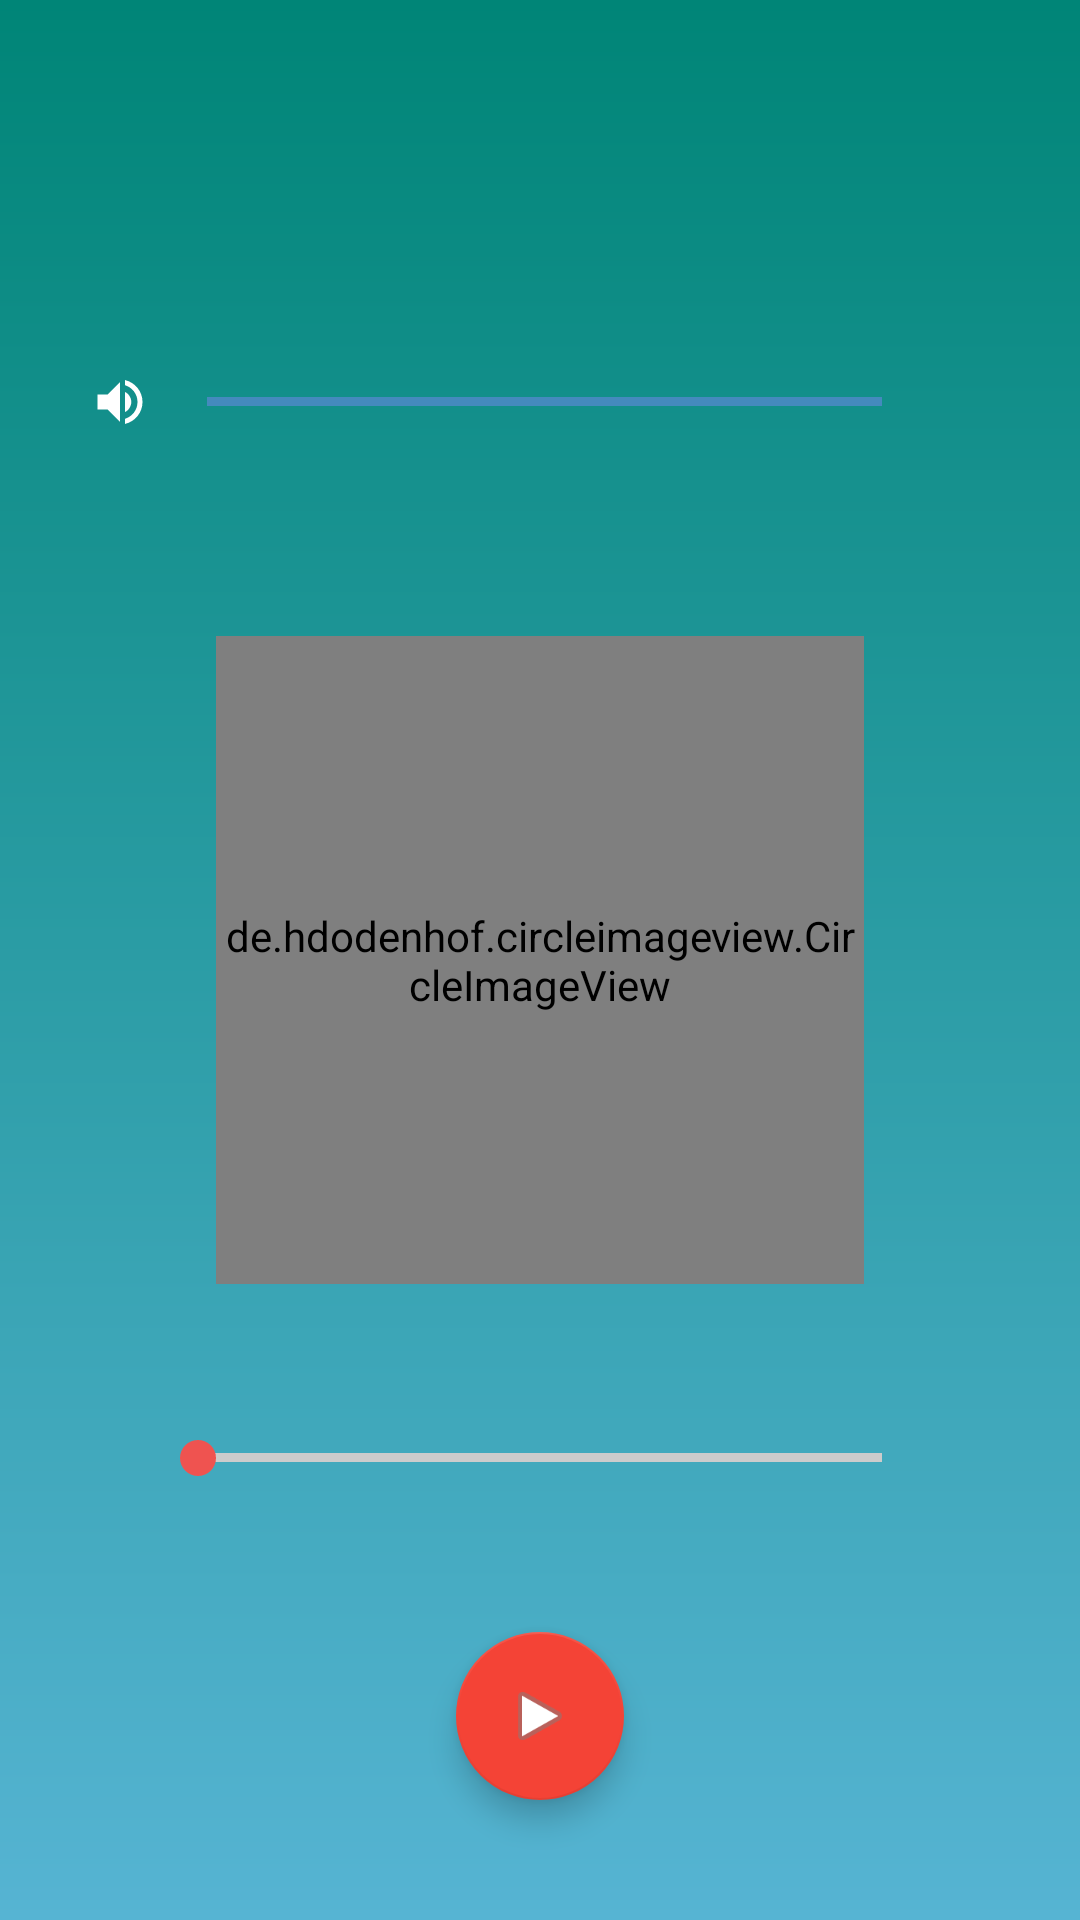

The Android layout XML behind this screen, and the referenced resources:
<!-- AndroidManifest.xml: application theme AppTheme -->
<!-- res/layout/activity_audio_player.xml -->
<?xml version="1.0" encoding="utf-8"?>
<androidx.constraintlayout.widget.ConstraintLayout xmlns:android="http://schemas.android.com/apk/res/android"
    xmlns:app="http://schemas.android.com/apk/res-auto"
    xmlns:tools="http://schemas.android.com/tools"
    android:layout_width="match_parent"
    android:layout_height="match_parent"
    android:background="@drawable/gradient_play_audio"
    android:fitsSystemWindows="true"
    android:orientation="vertical">

    <androidx.appcompat.widget.Toolbar
        android:id="@+id/toolbar_audio_player"
        android:layout_width="match_parent"
        android:layout_height="?android:attr/actionBarSize"
        android:background="@null"
        android:theme="@style/AppTheme.Toolbar.Transparent"
        app:layout_constraintEnd_toEndOf="parent"
        app:layout_constraintStart_toStartOf="parent"
        app:layout_constraintTop_toTopOf="parent"
        app:titleTextAppearance="@style/AppTheme.Toolbar.TitleText" />


    <SeekBar
        android:id="@+id/seekbar_sound"
        android:layout_width="match_parent"
        android:layout_height="wrap_content"
        android:layout_marginStart="50dp"
        android:layout_marginEnd="50dp"
        android:maxHeight="3dp"
        android:minHeight="3dp"
        android:progressDrawable="@drawable/seekbar_custom_sound"
        android:thumbTint="@android:color/transparent"
        app:layout_constraintBottom_toTopOf="@+id/image_sample"
        app:layout_constraintEnd_toEndOf="parent"
        app:layout_constraintStart_toStartOf="parent"
        app:layout_constraintTop_toBottomOf="@+id/toolbar_audio_player" />

    <ImageView
        android:id="@+id/icon_sound"
        android:layout_width="20dp"
        android:layout_height="20dp"
        android:contentDescription="@string/sound_icon"
        android:src="@drawable/ic_volume_up"
        app:layout_constraintBottom_toBottomOf="@+id/seekbar_sound"
        app:layout_constraintEnd_toStartOf="@+id/seekbar_sound"
        app:layout_constraintTop_toTopOf="@+id/seekbar_sound"
        tools:ignore="ContentDescription" />

    <de.hdodenhof.circleimageview.CircleImageView
        android:id="@+id/image_sample"
        android:layout_width="0dp"
        android:layout_height="0dp"
        android:src="@drawable/bien_dormir"
        app:civ_border_color="#367599"
        app:civ_border_width="2dp"
        app:layout_constraintBottom_toBottomOf="parent"
        app:layout_constraintDimensionRatio="1:1"
        app:layout_constraintEnd_toStartOf="@+id/guideline_right"
        app:layout_constraintStart_toStartOf="@+id/guideline_left"
        app:layout_constraintTop_toTopOf="parent" />

    <com.google.android.material.floatingactionbutton.FloatingActionButton
        android:id="@+id/button_play"
        android:layout_width="wrap_content"
        android:layout_height="wrap_content"
        android:layout_marginBottom="40dp"
        android:contentDescription="@string/play_icon"
        android:src="@android:drawable/ic_media_play"
        app:backgroundTint="#F44336"
        app:fabSize="normal"
        app:layout_constraintBottom_toBottomOf="parent"
        app:layout_constraintEnd_toEndOf="@+id/image_sample"
        app:layout_constraintStart_toStartOf="@+id/image_sample" />

    <SeekBar
        android:id="@+id/seekbar_avancement"
        android:layout_width="match_parent"
        android:layout_height="wrap_content"
        android:layout_marginStart="50dp"
        android:layout_marginEnd="50dp"
        android:maxHeight="3dp"
        android:minHeight="3dp"
        android:progressDrawable="@drawable/seekbar_custom_player"
        android:thumbTint="#EF5350"
        app:layout_constraintBottom_toTopOf="@+id/button_play"
        app:layout_constraintEnd_toEndOf="parent"
        app:layout_constraintStart_toStartOf="parent"
        app:layout_constraintTop_toBottomOf="@+id/image_sample" />

    <TextView
        android:id="@+id/text_current_time"
        android:layout_width="wrap_content"
        android:layout_height="wrap_content"
        android:padding="5dp"
        android:textAppearance="?android:attr/textAppearanceSmall"
        android:textSize="12sp"
        android:visibility="gone"
        app:layout_constraintBottom_toBottomOf="@+id/seekbar_avancement"
        app:layout_constraintEnd_toStartOf="@+id/seekbar_avancement"
        app:layout_constraintTop_toTopOf="@+id/seekbar_avancement" />

    <TextView
        android:id="@+id/text_total_time"
        android:layout_width="wrap_content"
        android:layout_height="wrap_content"
        android:padding="5dp"
        android:textAppearance="?android:attr/textAppearanceSmall"
        android:textSize="12sp"
        android:visibility="gone"
        app:layout_constraintBottom_toBottomOf="@+id/seekbar_avancement"
        app:layout_constraintStart_toEndOf="@+id/seekbar_avancement"
        app:layout_constraintTop_toTopOf="@+id/seekbar_avancement" />


    <androidx.constraintlayout.widget.Guideline
        android:id="@+id/guideline_left"
        android:layout_width="wrap_content"
        android:layout_height="wrap_content"
        android:orientation="vertical"
        app:layout_constraintGuide_percent="0.20" />

    <androidx.constraintlayout.widget.Guideline
        android:id="@+id/guideline_right"
        android:layout_width="wrap_content"
        android:layout_height="wrap_content"
        android:orientation="vertical"
        app:layout_constraintGuide_percent="0.80" />


</androidx.constraintlayout.widget.ConstraintLayout>
<!-- resources referenced by this layout -->
<resources>
  <!-- drawable gradient_play_audio (drawable) -->
  <shape xmlns:android="http://schemas.android.com/apk/res/android"
      android:shape="rectangle">
      <gradient
          android:angle="90"
          android:endColor="@color/colorGradientStart"
          android:startColor="@color/colorGradientEnd"
          android:type="linear" />
  </shape>
  <!-- drawable ic_volume_up (drawable) -->
  <vector xmlns:android="http://schemas.android.com/apk/res/android"
      android:width="24dp"
      android:height="24dp"
      android:autoMirrored="true"
      android:tint="#FFFFFF"
      android:viewportWidth="24.0"
      android:viewportHeight="24.0">
      <path
          android:fillColor="#FF000000"
          android:pathData="M3,9v6h4l5,5L12,4L7,9L3,9zM16.5,12c0,-1.77 -1.02,-3.29 -2.5,-4.03v8.05c1.48,-0.73 2.5,-2.25 2.5,-4.02zM14,3.23v2.06c2.89,0.86 5,3.54 5,6.71s-2.11,5.85 -5,6.71v2.06c4.01,-0.91 7,-4.49 7,-8.77s-2.99,-7.86 -7,-8.77z" />
  </vector>
  <!-- drawable seekbar_custom_sound (drawable) -->
  <?xml version="1.0" encoding="utf-8"?>
  <layer-list xmlns:android="http://schemas.android.com/apk/res/android">
      <item android:id="@android:id/background">
          <shape android:shape="rectangle">
              <solid android:color="#448ABD" />
          </shape>
      </item>
      <item android:id="@android:id/progress">
          <clip>
              <shape android:shape="rectangle">
                  <solid android:color="#A2C5DF" />
              </shape>
          </clip>
      </item>
  </layer-list>
  <string name="play_icon">Lecture</string>
  <string name="sound_icon">Son</string>
  <style name="AppTheme.Toolbar.TitleText" parent="TextAppearance.Widget.AppCompat.Toolbar.Title">
          <item name="android:textSize">16sp</item>
      </style>
  <style name="AppTheme.Toolbar.Transparent">
          <item name="android:background">@null</item>
          <item name="android:textColorPrimary">@color/colorToolbarText</item>
          <item name="colorControlNormal">@color/colorToolbarText</item>
      </style>
  <style name="AppTheme" parent="Theme.AppCompat.DayNight.NoActionBar">
          <item name="colorPrimary">@color/colorPrimary</item>
          <item name="colorPrimaryDark">@color/colorPrimaryDark</item>
          <item name="colorAccent">@color/colorAccent</item>
          <item name="alertDialogTheme">@style/AppTheme_Dialog</item>
      </style>
  <color name="colorGradientStart">#008577</color>
  <color name="colorGradientEnd">#56b4d3</color>
  <color name="colorToolbarText">#FFFFFF</color>
  <color name="colorPrimary">#008577</color>
  <color name="colorPrimaryDark">#00574B</color>
  <color name="colorAccent">#008577</color>
  <style name="AppTheme_Dialog" parent="Theme.AppCompat.DayNight.Dialog">
          <item name="android:textColor">@color/colorDialogTitle</item>
          <item name="android:background">@color/colorDialogBackground</item>
          <item name="buttonBarPositiveButtonStyle">@style/AppTheme_Dialog.Buttons</item>
          <item name="buttonBarNegativeButtonStyle">@style/AppTheme_Dialog.Buttons</item>
      </style>
  <color name="colorDialogTitle">#008577</color>
  <color name="colorDialogBackground">#FFFFFF</color>
  <style name="AppTheme_Dialog.Buttons" parent="@style/Widget.AppCompat.Button.Borderless">
          <item name="android:textColor">@color/colorDialogButtonText</item>
      </style>
  <color name="colorDialogButtonText">#008577</color>
</resources>
